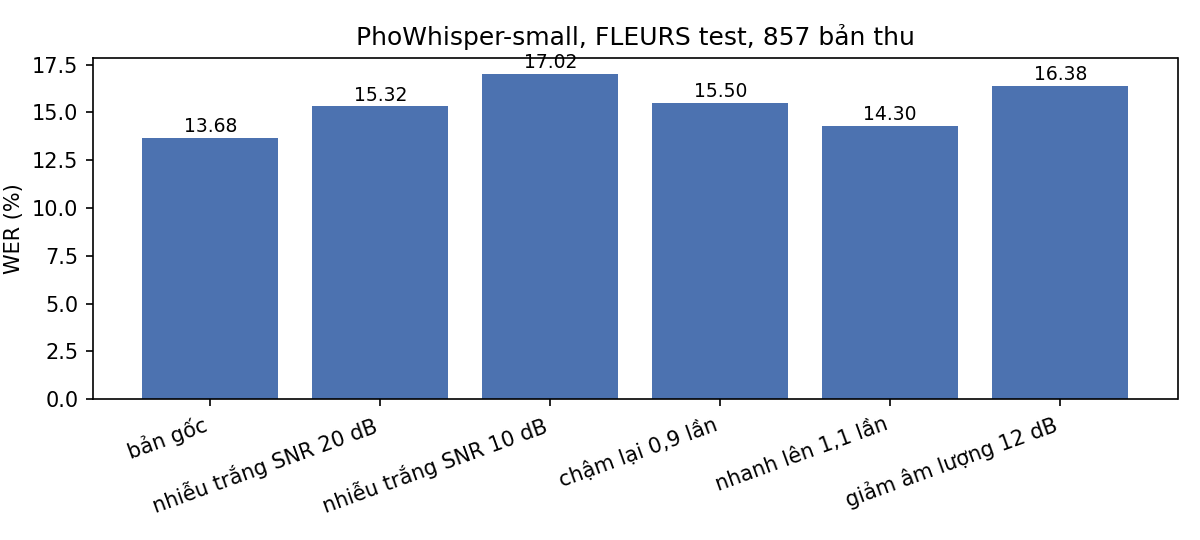

The file beside this chart, header and first rows:
dieu_kien, mo_ta, n, WER, CER, chenh_WER
goc, bản gốc, 857, 13.68, 9.876, 0.0
noise_snr20, nhiễu trắng SNR 20 dB, 857, 15.32, 10.29, 1.64
noise_snr10, nhiễu trắng SNR 10 dB, 857, 17.02, 12.11, 3.34
speed_0.9, chậm lại 0,9 lần, 857, 15.5, 9.876, 1.82
speed_1.1, nhanh lên 1,1 lần, 857, 14.3, 10.99, 0.63
vol_-12dB, giảm âm lượng 12 dB, 857, 16.38, 11.13, 2.7
